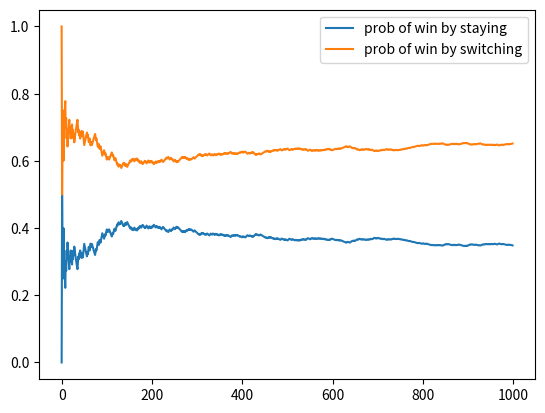

Write the Python code that produced this figure.
import random as rnd
import matplotlib.pyplot as plt
prize = ["car","goat","goat"]

win_prob_switch = []
win_prob_stay = []

door = [0,1,2]
stay_win = 0
switch_win = 0
for i in range(1,1000):
    
    
    rnd.shuffle(prize)
    k = rnd.choice(door)
    
    if prize[k] != "car":
        switch_win += 1
    else:
        stay_win += 1
        
    prob_stay = stay_win/i
    prob_switch = switch_win/i
    
    win_prob_stay.append(prob_stay)
    win_prob_switch.append(prob_switch)
    
plt.plot(win_prob_stay, label = 'prob of win by staying')
plt.plot(win_prob_switch, label = 'prob of win by switching')
plt.legend()
print("prob of win by switching", win_prob_switch[-1])        
print("prob of win by staying", win_prob_stay[-1]) 
plt.show()  
    




